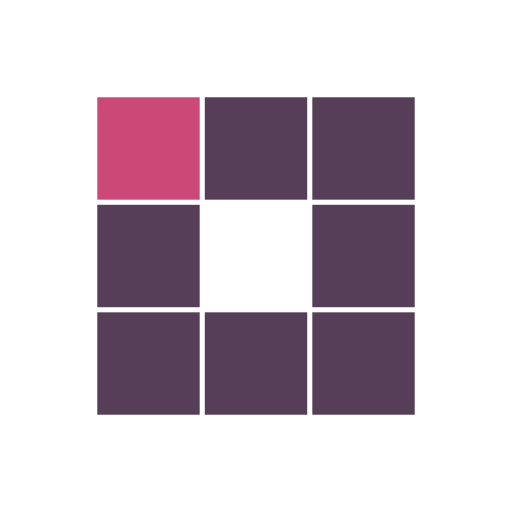
t = 0.00 s
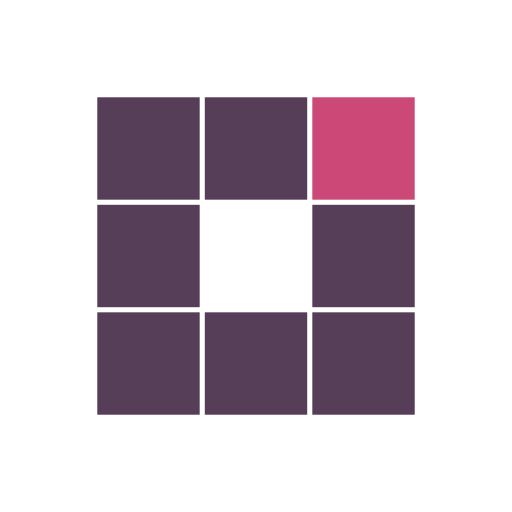
t = 0.25 s
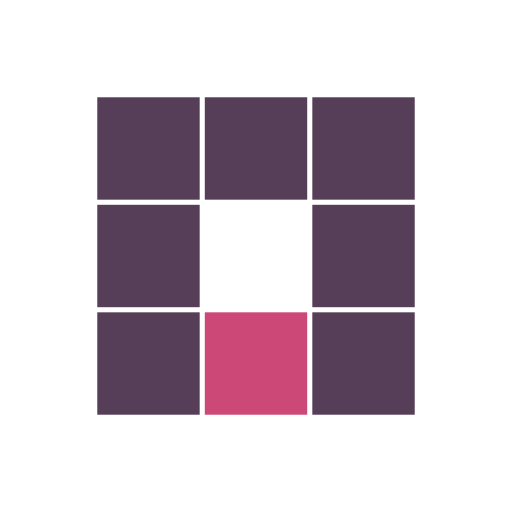
t = 0.50 s
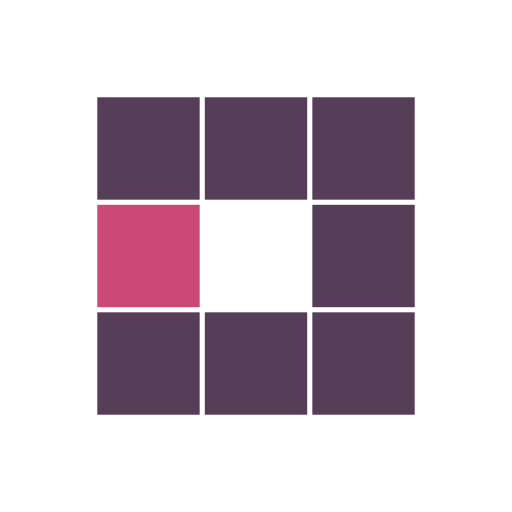
t = 0.75 s
t = 1.00 s: frame unchanged from t = 0.25 s, image omitted
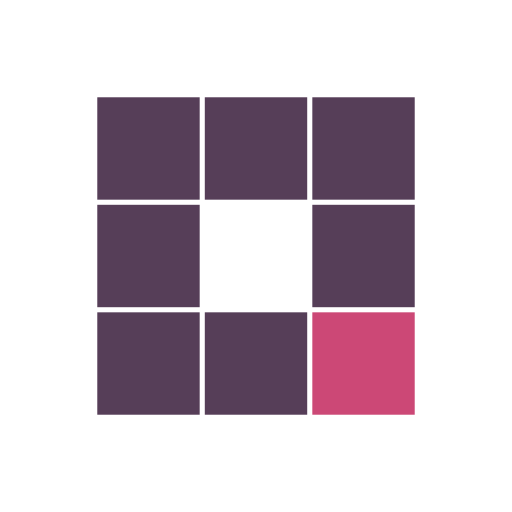
t = 1.23 s

The animated SVG that drew these frames (rendered in a browser with its animation timeline set to each time). Animation: 8 SMIL elements (animate=8); one cycle of 1.50 s, repeats indefinitely.

<svg class="lds-blocks" width="99px"  height="99px"  xmlns="http://www.w3.org/2000/svg" xmlns:xlink="http://www.w3.org/1999/xlink" viewBox="0 0 100 100" preserveAspectRatio="xMidYMid" style="background: none;"><rect x="19" y="19" width="20" height="20" fill="#563e58">
  <animate attributeName="fill" values="#cc4876;#563e58;#563e58" keyTimes="0;0.125;1" dur="0.8s" repeatCount="indefinite" begin="0s" calcMode="discrete"></animate>
</rect><rect x="40" y="19" width="20" height="20" fill="#563e58">
  <animate attributeName="fill" values="#cc4876;#563e58;#563e58" keyTimes="0;0.125;1" dur="0.8s" repeatCount="indefinite" begin="0.1s" calcMode="discrete"></animate>
</rect><rect x="61" y="19" width="20" height="20" fill="#563e58">
  <animate attributeName="fill" values="#cc4876;#563e58;#563e58" keyTimes="0;0.125;1" dur="0.8s" repeatCount="indefinite" begin="0.2s" calcMode="discrete"></animate>
</rect><rect x="19" y="40" width="20" height="20" fill="#563e58">
  <animate attributeName="fill" values="#cc4876;#563e58;#563e58" keyTimes="0;0.125;1" dur="0.8s" repeatCount="indefinite" begin="0.7000000000000001s" calcMode="discrete"></animate>
</rect><rect x="61" y="40" width="20" height="20" fill="#563e58">
  <animate attributeName="fill" values="#cc4876;#563e58;#563e58" keyTimes="0;0.125;1" dur="0.8s" repeatCount="indefinite" begin="0.30000000000000004s" calcMode="discrete"></animate>
</rect><rect x="19" y="61" width="20" height="20" fill="#563e58">
  <animate attributeName="fill" values="#cc4876;#563e58;#563e58" keyTimes="0;0.125;1" dur="0.8s" repeatCount="indefinite" begin="0.6000000000000001s" calcMode="discrete"></animate>
</rect><rect x="40" y="61" width="20" height="20" fill="#563e58">
  <animate attributeName="fill" values="#cc4876;#563e58;#563e58" keyTimes="0;0.125;1" dur="0.8s" repeatCount="indefinite" begin="0.5s" calcMode="discrete"></animate>
</rect><rect x="61" y="61" width="20" height="20" fill="#563e58">
  <animate attributeName="fill" values="#cc4876;#563e58;#563e58" keyTimes="0;0.125;1" dur="0.8s" repeatCount="indefinite" begin="0.4s" calcMode="discrete"></animate>
</rect></svg>